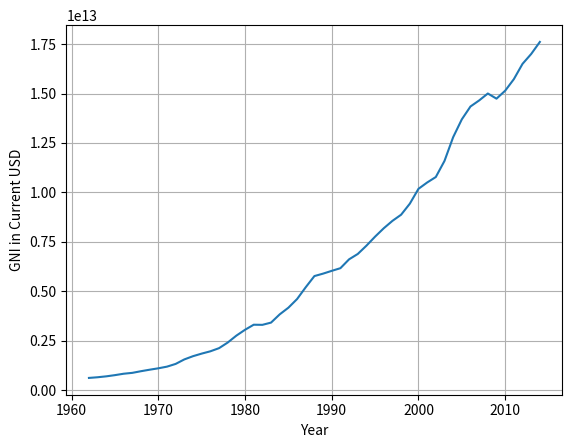
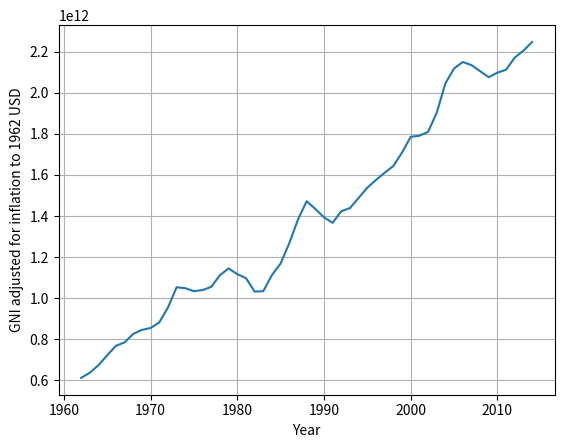
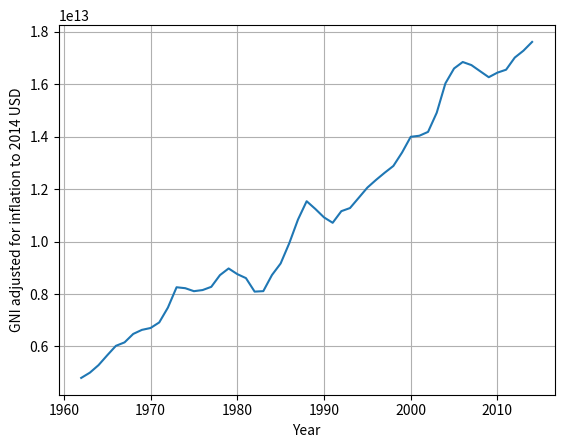
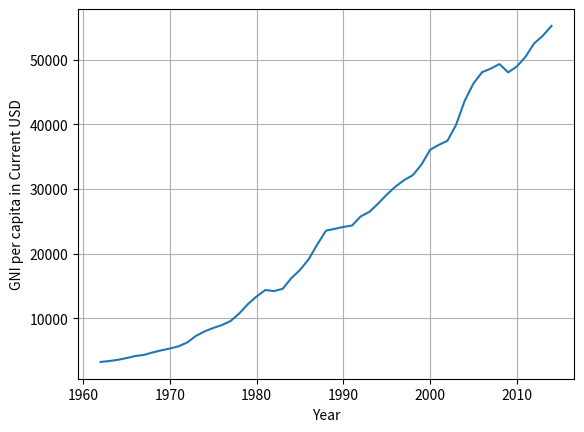
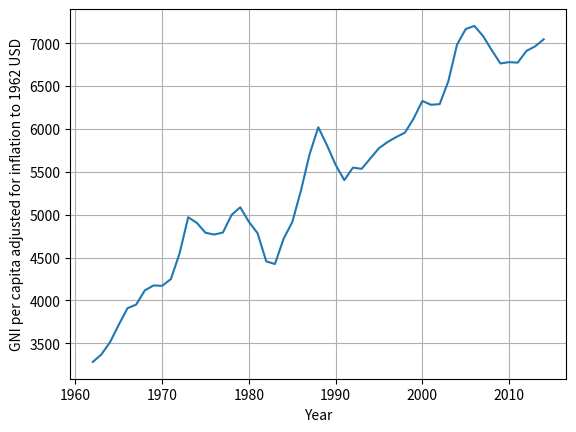
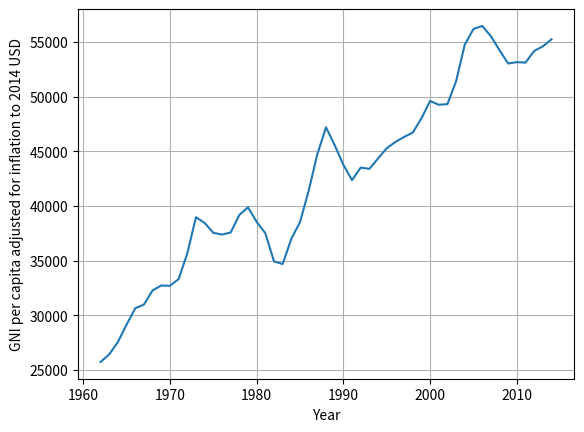

Write the Python code that produced these figures, in order.
import numpy as np
import matplotlib.pyplot as plt

years2 = np.array([1962,1963,1964,1965,1966,1967,1968,1969,1970,1971,1972,1973,1974,1975,1976,1977,1978,1979,1980,1981,1982,1983,1984,1985,1986,1987,1988,1989,1990,1991,1992,1993,1994,1995,1996,1997,1998,1999,2000,2001,2002,2003,2004,2005,2006,2007,2008,2009,2010,2011,2012,2013,2014])
usaGNI = np.array([612178550047.646,646233886826.65,692328219512.945,753294530375.941,824183577234.192,868295290971.962,952033980993.251,1027990251284.03,1098553055567.61,1183038457083.86,1320921418184.74,1548458249174.67,1711839855738.22,1842214711486.27,1958767403397.59,2117456144199.84,2401109359261.26,2751769589536.9,3048093901726.34,3303883972259.98,3297652203866.24,3411202239818.87,3828479505092.12,4164905103485.73,4601500378186.56,5200354088055.45,5765196251790.1,5888830786924.1,6029529322891.06,6164277951121.71,6612706041742.15,6883086506452.91,7302781827892.38,7760854970064.45,8184808773787.28,8558708987900.82,8869581532268.98,9425292191447.05,10178500697503.7,10498594829042.2,10776200783181,11589035965657.3,12790914724399.8,13693955258225.3,14345564947204.5,14651211130474,15002428215985,14740580035992.9,15143137264678.1,15727290871234.6,16501015978642.4,17001290051112.6,17611490812741.3])
#   GNI data atlas method from the worldbank http://databank.worldbank.org/data/reports.aspx?source=2&country=USA&series=&period=#
#   CPI data from bureau of labor statistics http://data.bls.gov/pdq/SurveyOutputServlet
usaCPI2 = np.array([30.2, 30.6, 31.0, 31.5, 32.4, 33.4, 34.8, 36.7, 38.8, 40.5, 41.8, 44.4, 49.3, 53.8, 56.9, 60.6, 65.2, 72.6, 82.4, 90.9, 96.5, 99.6, 103.9, 107.6, 109.6, 113.6, 118.3, 124.0, 130.7, 136.2, 140.3, 144.5, 148.2, 152.4, 156.9, 160.5, 163.0, 166.6, 172.2, 177.1, 179.9, 184.0, 188.9, 195.3, 201.6, 207.342, 215.303, 214.537, 218.056, 224.939, 229.594, 232.957, 236.736])

plt.figure()
plt.plot(years2, usaGNI)
plt.xlabel('Year')
plt.ylabel('GNI in Current USD')
plt.grid(True)
plt.show()

#   Adjust GNI for 1962 USD
usaGNI1962 = usaGNI / (usaCPI2 / usaCPI2[0])

plt.figure()
plt.plot(years2, usaGNI1962)
plt.xlabel('Year')
plt.ylabel('GNI adjusted for inflation to 1962 USD')
plt.grid(True)
plt.show()

#   Adjust GNI for 2014 USD
usaGNI2014 = usaGNI / (usaCPI2 / usaCPI2[-1])

plt.figure()
plt.plot(years2, usaGNI2014)
plt.xlabel('Year')
plt.ylabel('GNI adjusted for inflation to 2014 USD')
plt.grid(True)
plt.show()

#   population from world bank
usaPop = np.array([186538000,189242000,191889000,194303000,196560000,198712000,200706000,202677000,205052000,207661000,209896000,211909000,213854000,215973000,218035000,220239000,222585000,225055000,227225000,229466000,231664000,233792000,235825000,237924000,240133000,242289000,244499000,246819000,249623000,252981000,256514000,259919000,263126000,266278000,269394000,272657000,275854000,279040000,282162411,284968955,287625193,290107933,292805298,295516599,298379912,301231207,304093966,306771529,309347057,311721632,314112078,316497531,318857056])
usaGNIpercapita = usaGNI / usaPop

plt.figure()
plt.plot(years2, usaGNIpercapita)
plt.xlabel('Year')
plt.ylabel('GNI per capita in Current USD')
plt.grid(True)
plt.show()

#   adjust GNI per Capita to 1962s numbers
usaGNIpercapita1962 = usaGNIpercapita / (usaCPI2 / usaCPI2[0])
plt.figure()
plt.plot(years2, usaGNIpercapita1962)
plt.xlabel('Year')
plt.ylabel('GNI per capita adjusted for inflation to 1962 USD')
plt.grid(True)
plt.show()

#   adjust GNI per Capita to 2014s numbers
usaGNIpercapita2014 = usaGNIpercapita / (usaCPI2 / usaCPI2[-1])
plt.figure()
plt.plot(years2, usaGNIpercapita2014)
plt.xlabel('Year')
plt.ylabel('GNI per capita adjusted for inflation to 2014 USD')
plt.grid(True)
plt.show()

